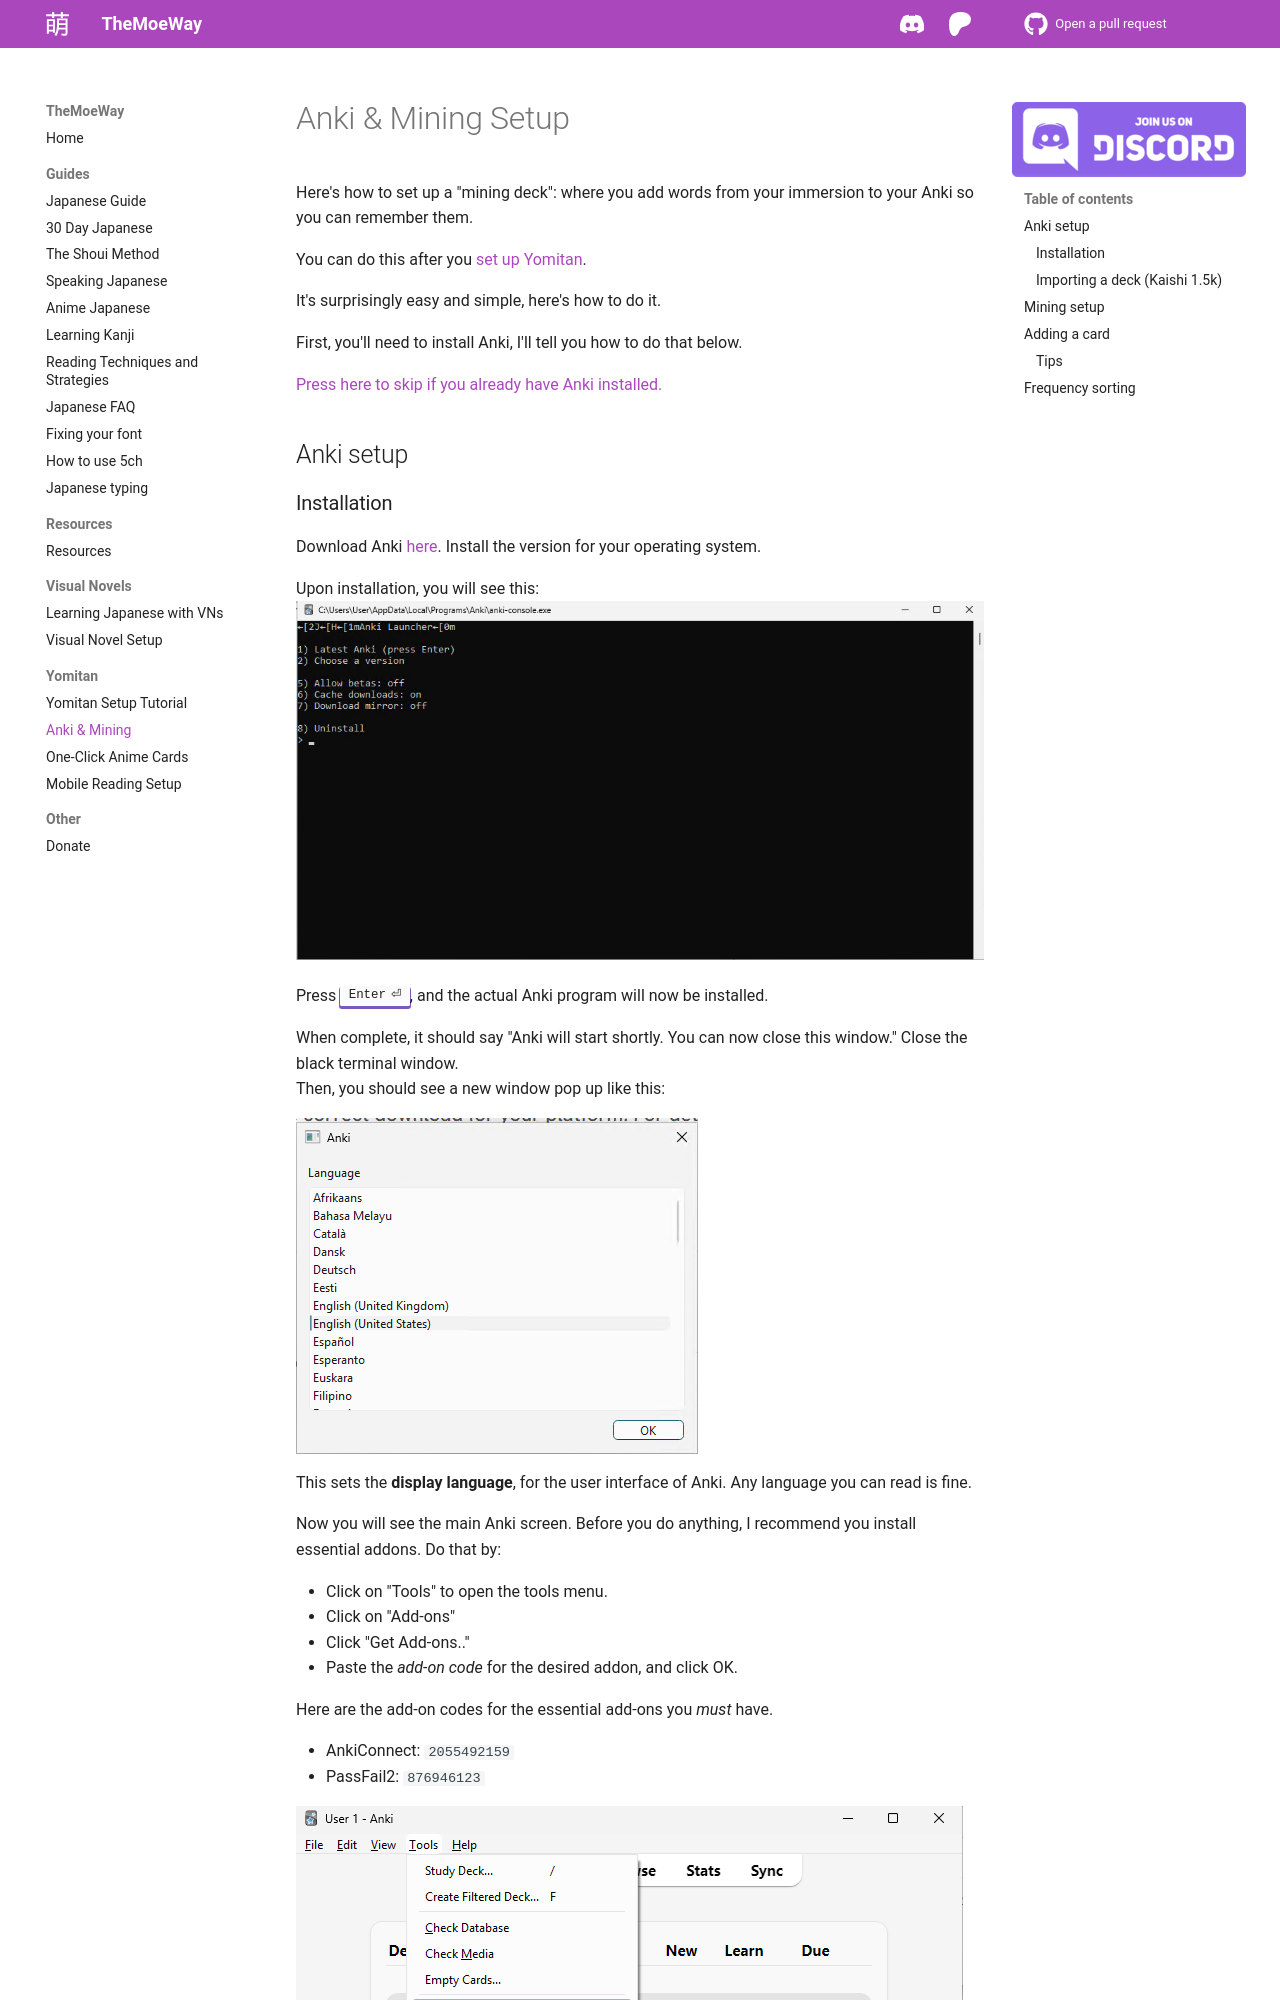

repository: shoui520/shoui520.github.io · page: mining/index.html · generator: mkdocs

# Anki & Mining Setup

Here's how to set up a "mining deck": where you add words from your immersion to your Anki so you can remember them.  

You can do this after you [set up Yomitan](/yomichan).   


It's surprisingly easy and simple, here's how to do it.  


First, you'll need to install Anki, I'll tell you how to do that below.   

[Press here to skip if you already have Anki installed.](#mining-setup)

## Anki setup
